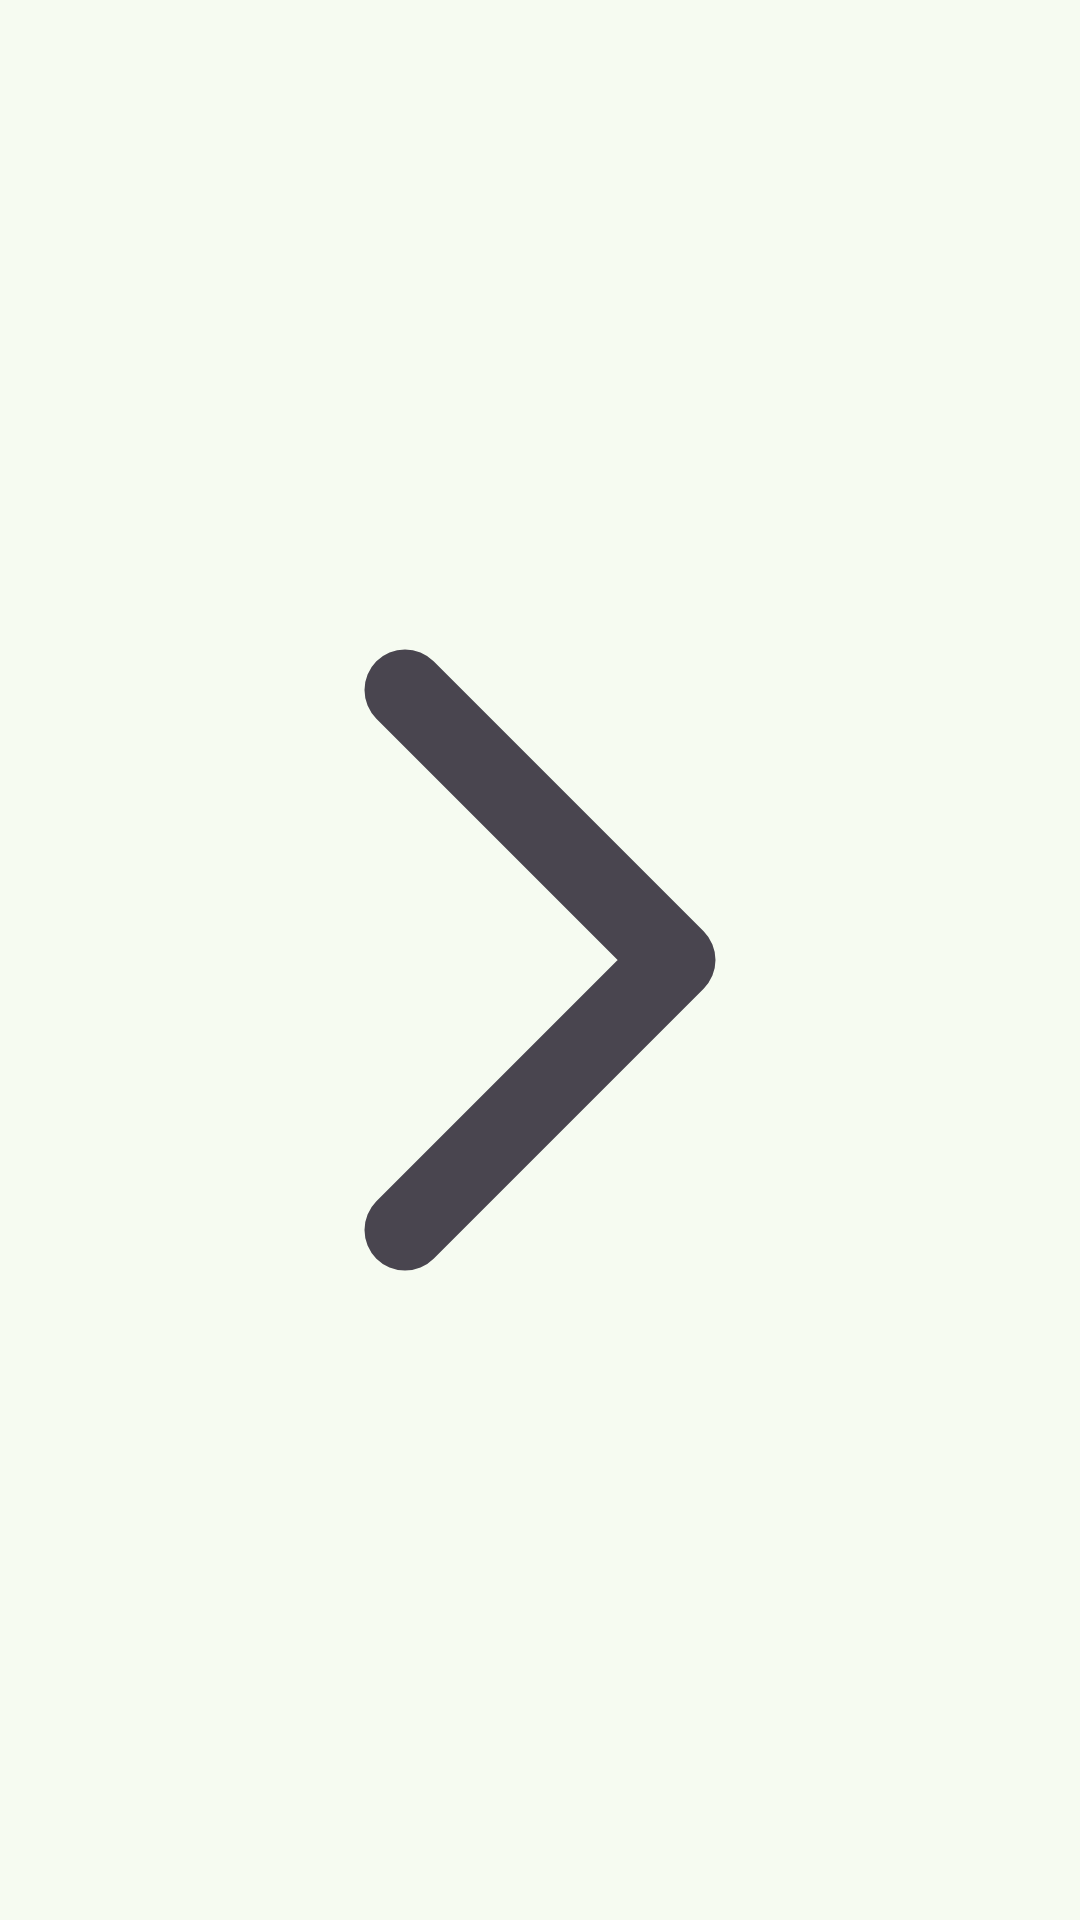

Reconstruct the res/layout file that produces this screen, plus the resources it refers to.
<!-- AndroidManifest.xml: application theme Theme.Appine -->
<!-- res/layout/settings_navigation.xml -->
<?xml version="1.0" encoding="utf-8"?>
<androidx.appcompat.widget.AppCompatImageView
        xmlns:android="http://schemas.android.com/apk/res/android"
        xmlns:app="http://schemas.android.com/apk/res-auto"
        android:layout_width="20dp"
        android:layout_height="20dp"
        android:src="@drawable/ic_chevron_right"
        android:importantForAccessibility="no"
        app:tint="?android:attr/textColorSecondary"
        />
<!-- resources referenced by this layout -->
<resources>
  <!-- drawable ic_chevron_right (drawable) -->
  <?xml version="1.0" encoding="utf-8"?>
  <vector xmlns:android="http://schemas.android.com/apk/res/android"
          android:width="24dp"
          android:height="24dp"
          android:viewportWidth="24"
          android:viewportHeight="24">
      <path android:pathData="M9,6l6,6l-6,6"
            android:strokeColor="@android:color/white"
            android:strokeWidth="1.8"
            android:strokeLineCap="round"
            android:strokeLineJoin="round" />
  </vector>
  <style name="Theme.Appine" parent="Theme.Material3.DayNight.NoActionBar">
          <item name="colorPrimary">@color/appine_primary</item>
          <item name="colorOnPrimary">@color/appine_on_primary</item>
          <item name="colorPrimaryContainer">@color/appine_primary_container</item>
          <item name="colorOnPrimaryContainer">@color/appine_on_primary_container</item>
          <item name="colorSecondary">@color/appine_secondary</item>
          <item name="colorOnSecondary">@color/appine_on_secondary</item>
          <item name="colorSecondaryContainer">@color/appine_secondary_container</item>
          <item name="colorOnSecondaryContainer">@color/appine_on_secondary_container</item>
          <item name="colorTertiary">@color/appine_tertiary</item>
          <item name="colorOnTertiary">@color/appine_on_tertiary</item>
          <item name="colorTertiaryContainer">@color/appine_tertiary_container</item>
          <item name="colorOnTertiaryContainer">@color/appine_on_tertiary_container</item>
          <item name="colorSurface">@color/appine_surface</item>
          <item name="colorOnSurface">@color/appine_on_surface</item>
          <item name="colorSurfaceVariant">@color/appine_surface_variant</item>
          <item name="colorOnSurfaceVariant">@color/appine_on_surface_variant</item>
          <item name="colorSurfaceContainerLowest">@color/appine_surface_container_lowest</item>
          <item name="colorSurfaceContainerLow">@color/appine_surface_container_low</item>
          <item name="colorSurfaceContainer">@color/appine_surface_container</item>
          <item name="colorSurfaceContainerHigh">@color/appine_surface_container_high</item>
          <item name="colorSurfaceContainerHighest">@color/appine_surface_container_highest</item>
          <item name="colorOutline">@color/appine_outline</item>
          <item name="colorOutlineVariant">@color/appine_outline_variant</item>
          <item name="android:colorBackground">?attr/colorSurface</item>
          <item name="android:windowBackground">?attr/colorSurface</item>
      </style>
  <color name="appine_primary">#326941</color>
  <color name="appine_on_primary">#FFFFFF</color>
  <color name="appine_primary_container">#B4F1BA</color>
  <color name="appine_on_primary_container">#00210B</color>
  <color name="appine_secondary">#526351</color>
  <color name="appine_on_secondary">#FFFFFF</color>
  <color name="appine_secondary_container">#D5E8D0</color>
  <color name="appine_on_secondary_container">#101F10</color>
  <color name="appine_tertiary">#39656B</color>
  <color name="appine_on_tertiary">#FFFFFF</color>
  <color name="appine_tertiary_container">#BDEAF0</color>
  <color name="appine_on_tertiary_container">#001F23</color>
  <color name="appine_surface">#F6FBF1</color>
  <color name="appine_on_surface">#181D17</color>
  <color name="appine_surface_variant">#DFE5D9</color>
  <color name="appine_on_surface_variant">#42493F</color>
  <color name="appine_surface_container_lowest">#FFFFFF</color>
  <color name="appine_surface_container_low">#F0F5EB</color>
  <color name="appine_surface_container">#EAF0E5</color>
  <color name="appine_surface_container_high">#E4EADF</color>
  <color name="appine_surface_container_highest">#DFE5D9</color>
  <color name="appine_outline">#72796E</color>
  <color name="appine_outline_variant">#C2C9BD</color>
</resources>
